3-way image classification set "初赛数据集包含训练集和测试集输入" from GitHub (LDT-von/ihc-virtual-stain); label vocabulary: DAPI, HLA-DR, Vimentin.

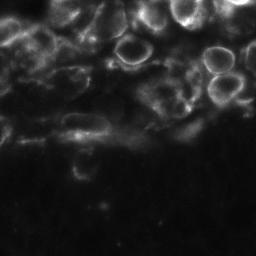
Label: Vimentin

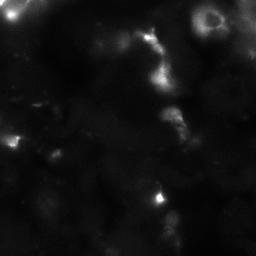
Label: Vimentin

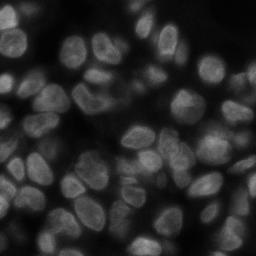
Label: DAPI

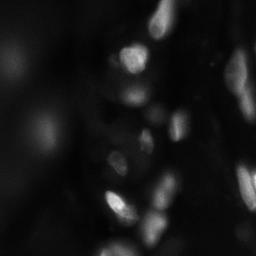
Label: DAPI

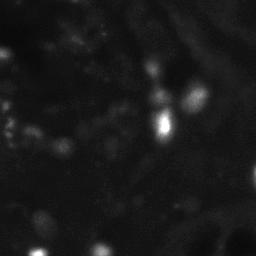
Label: HLA-DR

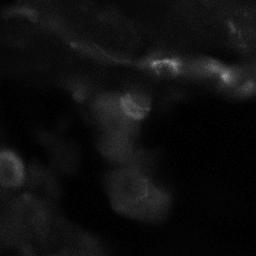
Label: HLA-DR
